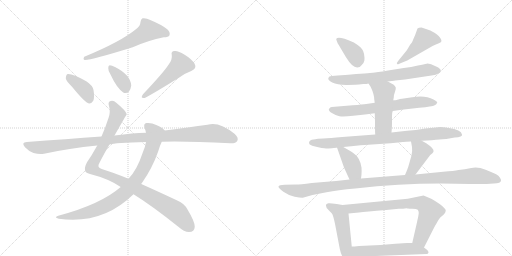
t = 0.00 s
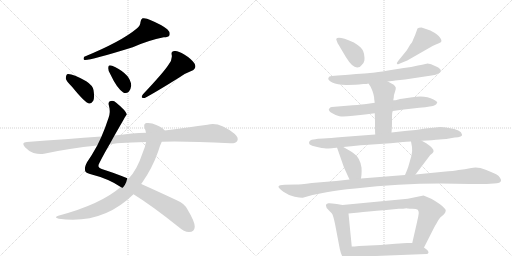
t = 2.92 s
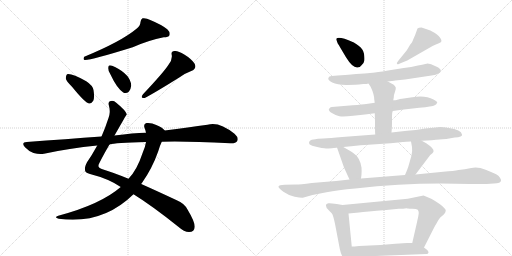
t = 5.84 s
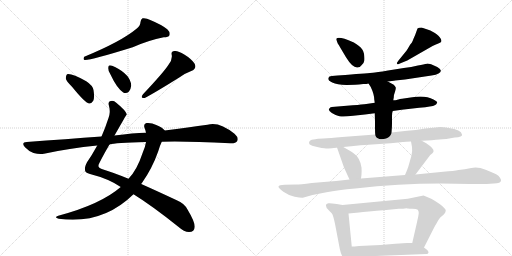
t = 8.76 s
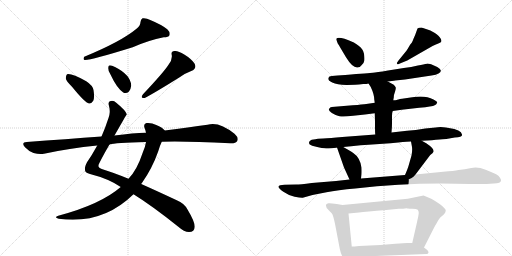
t = 11.68 s
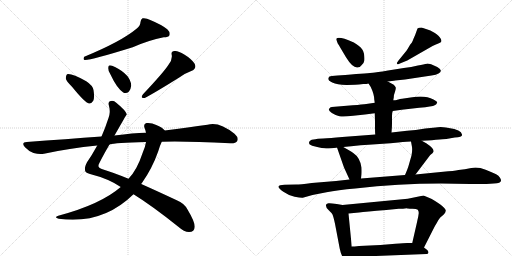
t = 14.60 s

The animated SVG that drew these frames (rendered in a browser with its animation timeline set to each time). Animation: 19 CSS @keyframes rules; one cycle of 14.60 s.

<svg version="1.1" viewBox="0 0 2048 1024" xmlns="http://www.w3.org/2000/svg">
  <g stroke="lightgray" stroke-dasharray="1,1" stroke-width="1" transform="scale(4, 4)">
    <line x1="0" y1="0" x2="256" y2="256"></line>
    <line x1="256" y1="0" x2="0" y2="256"></line>
    <line x1="128" y1="0" x2="128" y2="256"></line>
    <line x1="0" y1="128" x2="256" y2="128"></line>
    <line x1="256" y1="0" x2="512" y2="256"></line>
    <line x1="512" y1="0" x2="256" y2="256"></line>
    <line x1="384" y1="0" x2="384" y2="256"></line>
    <line x1="256" y1="128" x2="512" y2="128"></line>
  </g>
<g transform="scale(1, -1) translate(0, -850)">
   <style type="text/css">
    @keyframes keyframes0 {
      from {
       stroke: black;
       stroke-dashoffset: 608;
       stroke-width: 128;
       }
       66% {
       animation-timing-function: step-end;
       stroke: black;
       stroke-dashoffset: 0;
       stroke-width: 128;
       }
       to {
       stroke: black;
       stroke-width: 1024;
       }
       }
       #make-me-a-hanzi-animation-0 {
         animation: keyframes0 0.744792s both;
         animation-delay: 0.000000s;
         animation-timing-function: linear;
       }
    @keyframes keyframes1 {
      from {
       stroke: black;
       stroke-dashoffset: 390;
       stroke-width: 128;
       }
       56% {
       animation-timing-function: step-end;
       stroke: black;
       stroke-dashoffset: 0;
       stroke-width: 128;
       }
       to {
       stroke: black;
       stroke-width: 1024;
       }
       }
       #make-me-a-hanzi-animation-1 {
         animation: keyframes1 0.567383s both;
         animation-delay: 0.744792s;
         animation-timing-function: linear;
       }
    @keyframes keyframes2 {
      from {
       stroke: black;
       stroke-dashoffset: 359;
       stroke-width: 128;
       }
       54% {
       animation-timing-function: step-end;
       stroke: black;
       stroke-dashoffset: 0;
       stroke-width: 128;
       }
       to {
       stroke: black;
       stroke-width: 1024;
       }
       }
       #make-me-a-hanzi-animation-2 {
         animation: keyframes2 0.542155s both;
         animation-delay: 1.312174s;
         animation-timing-function: linear;
       }
    @keyframes keyframes3 {
      from {
       stroke: black;
       stroke-dashoffset: 502;
       stroke-width: 128;
       }
       62% {
       animation-timing-function: step-end;
       stroke: black;
       stroke-dashoffset: 0;
       stroke-width: 128;
       }
       to {
       stroke: black;
       stroke-width: 1024;
       }
       }
       #make-me-a-hanzi-animation-3 {
         animation: keyframes3 0.658529s both;
         animation-delay: 1.854329s;
         animation-timing-function: linear;
       }
    @keyframes keyframes4 {
      from {
       stroke: black;
       stroke-dashoffset: 1002;
       stroke-width: 128;
       }
       77% {
       animation-timing-function: step-end;
       stroke: black;
       stroke-dashoffset: 0;
       stroke-width: 128;
       }
       to {
       stroke: black;
       stroke-width: 1024;
       }
       }
       #make-me-a-hanzi-animation-4 {
         animation: keyframes4 1.065430s both;
         animation-delay: 2.512858s;
         animation-timing-function: linear;
       }
    @keyframes keyframes5 {
      from {
       stroke: black;
       stroke-dashoffset: 848;
       stroke-width: 128;
       }
       73% {
       animation-timing-function: step-end;
       stroke: black;
       stroke-dashoffset: 0;
       stroke-width: 128;
       }
       to {
       stroke: black;
       stroke-width: 1024;
       }
       }
       #make-me-a-hanzi-animation-5 {
         animation: keyframes5 0.940104s both;
         animation-delay: 3.578288s;
         animation-timing-function: linear;
       }
    @keyframes keyframes6 {
      from {
       stroke: black;
       stroke-dashoffset: 1097;
       stroke-width: 128;
       }
       78% {
       animation-timing-function: step-end;
       stroke: black;
       stroke-dashoffset: 0;
       stroke-width: 128;
       }
       to {
       stroke: black;
       stroke-width: 1024;
       }
       }
       #make-me-a-hanzi-animation-6 {
         animation: keyframes6 1.142741s both;
         animation-delay: 4.518392s;
         animation-timing-function: linear;
       }
    @keyframes keyframes7 {
      from {
       stroke: black;
       stroke-dashoffset: 380;
       stroke-width: 128;
       }
       55% {
       animation-timing-function: step-end;
       stroke: black;
       stroke-dashoffset: 0;
       stroke-width: 128;
       }
       to {
       stroke: black;
       stroke-width: 1024;
       }
       }
       #make-me-a-hanzi-animation-7 {
         animation: keyframes7 0.559245s both;
         animation-delay: 5.661133s;
         animation-timing-function: linear;
       }
    @keyframes keyframes8 {
      from {
       stroke: black;
       stroke-dashoffset: 455;
       stroke-width: 128;
       }
       60% {
       animation-timing-function: step-end;
       stroke: black;
       stroke-dashoffset: 0;
       stroke-width: 128;
       }
       to {
       stroke: black;
       stroke-width: 1024;
       }
       }
       #make-me-a-hanzi-animation-8 {
         animation: keyframes8 0.620280s both;
         animation-delay: 6.220378s;
         animation-timing-function: linear;
       }
    @keyframes keyframes9 {
      from {
       stroke: black;
       stroke-dashoffset: 687;
       stroke-width: 128;
       }
       69% {
       animation-timing-function: step-end;
       stroke: black;
       stroke-dashoffset: 0;
       stroke-width: 128;
       }
       to {
       stroke: black;
       stroke-width: 1024;
       }
       }
       #make-me-a-hanzi-animation-9 {
         animation: keyframes9 0.809082s both;
         animation-delay: 6.840658s;
         animation-timing-function: linear;
       }
    @keyframes keyframes10 {
      from {
       stroke: black;
       stroke-dashoffset: 676;
       stroke-width: 128;
       }
       69% {
       animation-timing-function: step-end;
       stroke: black;
       stroke-dashoffset: 0;
       stroke-width: 128;
       }
       to {
       stroke: black;
       stroke-width: 1024;
       }
       }
       #make-me-a-hanzi-animation-10 {
         animation: keyframes10 0.800130s both;
         animation-delay: 7.649740s;
         animation-timing-function: linear;
       }
    @keyframes keyframes11 {
      from {
       stroke: black;
       stroke-dashoffset: 491;
       stroke-width: 128;
       }
       62% {
       animation-timing-function: step-end;
       stroke: black;
       stroke-dashoffset: 0;
       stroke-width: 128;
       }
       to {
       stroke: black;
       stroke-width: 1024;
       }
       }
       #make-me-a-hanzi-animation-11 {
         animation: keyframes11 0.649577s both;
         animation-delay: 8.449870s;
         animation-timing-function: linear;
       }
    @keyframes keyframes12 {
      from {
       stroke: black;
       stroke-dashoffset: 850;
       stroke-width: 128;
       }
       73% {
       animation-timing-function: step-end;
       stroke: black;
       stroke-dashoffset: 0;
       stroke-width: 128;
       }
       to {
       stroke: black;
       stroke-width: 1024;
       }
       }
       #make-me-a-hanzi-animation-12 {
         animation: keyframes12 0.941732s both;
         animation-delay: 9.099447s;
         animation-timing-function: linear;
       }
    @keyframes keyframes13 {
      from {
       stroke: black;
       stroke-dashoffset: 398;
       stroke-width: 128;
       }
       56% {
       animation-timing-function: step-end;
       stroke: black;
       stroke-dashoffset: 0;
       stroke-width: 128;
       }
       to {
       stroke: black;
       stroke-width: 1024;
       }
       }
       #make-me-a-hanzi-animation-13 {
         animation: keyframes13 0.573893s both;
         animation-delay: 10.041178s;
         animation-timing-function: linear;
       }
    @keyframes keyframes14 {
      from {
       stroke: black;
       stroke-dashoffset: 413;
       stroke-width: 128;
       }
       57% {
       animation-timing-function: step-end;
       stroke: black;
       stroke-dashoffset: 0;
       stroke-width: 128;
       }
       to {
       stroke: black;
       stroke-width: 1024;
       }
       }
       #make-me-a-hanzi-animation-14 {
         animation: keyframes14 0.586100s both;
         animation-delay: 10.615072s;
         animation-timing-function: linear;
       }
    @keyframes keyframes15 {
      from {
       stroke: black;
       stroke-dashoffset: 1135;
       stroke-width: 128;
       }
       79% {
       animation-timing-function: step-end;
       stroke: black;
       stroke-dashoffset: 0;
       stroke-width: 128;
       }
       to {
       stroke: black;
       stroke-width: 1024;
       }
       }
       #make-me-a-hanzi-animation-15 {
         animation: keyframes15 1.173665s both;
         animation-delay: 11.201172s;
         animation-timing-function: linear;
       }
    @keyframes keyframes16 {
      from {
       stroke: black;
       stroke-dashoffset: 490;
       stroke-width: 128;
       }
       61% {
       animation-timing-function: step-end;
       stroke: black;
       stroke-dashoffset: 0;
       stroke-width: 128;
       }
       to {
       stroke: black;
       stroke-width: 1024;
       }
       }
       #make-me-a-hanzi-animation-16 {
         animation: keyframes16 0.648763s both;
         animation-delay: 12.374837s;
         animation-timing-function: linear;
       }
    @keyframes keyframes17 {
      from {
       stroke: black;
       stroke-dashoffset: 758;
       stroke-width: 128;
       }
       71% {
       animation-timing-function: step-end;
       stroke: black;
       stroke-dashoffset: 0;
       stroke-width: 128;
       }
       to {
       stroke: black;
       stroke-width: 1024;
       }
       }
       #make-me-a-hanzi-animation-17 {
         animation: keyframes17 0.866862s both;
         animation-delay: 13.023600s;
         animation-timing-function: linear;
       }
    @keyframes keyframes18 {
      from {
       stroke: black;
       stroke-dashoffset: 561;
       stroke-width: 128;
       }
       65% {
       animation-timing-function: step-end;
       stroke: black;
       stroke-dashoffset: 0;
       stroke-width: 128;
       }
       to {
       stroke: black;
       stroke-width: 1024;
       }
       }
       #make-me-a-hanzi-animation-18 {
         animation: keyframes18 0.706543s both;
         animation-delay: 13.890462s;
         animation-timing-function: linear;
       }
</style>
<path d="M 546 735 Q 485 684 337 623 Q 331 613 338 610 Q 354 606 531 661 Q 594 689 655 701 Q 674 701 678 709 Q 682 721 669 733 Q 647 751 601 770 Q 585 779 570 777 Q 563 773 562 762 Q 561 746 546 735 Z" fill="lightgray"></path> 
<path d="M 288 503 Q 340 439 356 436 Q 366 435 373 447 Q 379 460 374 490 Q 371 508 345 525 Q 285 558 268 553 Q 264 550 263 537 Q 264 527 288 503 Z" fill="lightgray"></path> 
<path d="M 442 552 Q 467 498 493 480 Q 505 474 516 484 Q 523 493 525 508 Q 522 551 460 582 Q 447 589 439 589 Q 433 589 433 578 Q 432 568 442 552 Z" fill="lightgray"></path> 
<path d="M 674 591 Q 655 561 572 473 Q 559 455 579 458 Q 621 480 717 540 Q 738 556 765 566 Q 789 576 778 596 Q 765 615 737 632 Q 712 648 698 646 Q 683 645 687 630 Q 690 611 674 591 Z" fill="lightgray"></path> 
<path d="M 534 73 Q 607 28 712 -56 Q 737 -78 756 -78 Q 778 -78 779 -57 Q 779 -36 750 12 Q 737 37 707 49 Q 628 86 565 114 L 514 135 Q 453 160 407 174 Q 386 180 398 199 Q 420 242 438 272 L 458 308 Q 506 392 507 393 Q 503 408 465 439 Q 455 449 443 446 Q 430 443 436 426 Q 443 402 434 378 Q 421 338 406 304 L 389 268 Q 367 228 348 201 Q 338 182 340 169 Q 341 159 360 154 Q 435 135 483 102 L 534 73 Z" fill="lightgray"></path> 
<path d="M 483 102 Q 402 32 233 -13 Q 214 -20 235 -25 Q 410 -49 534 73 L 565 114 Q 566 117 569 120 Q 609 177 633 245 Q 640 269 647 283 C 659 311 664 324 659 328 Q 649 341 625 350 Q 606 360 586 358 Q 573 355 578 339 Q 582 330 584 319 L 584 282 Q 581 261 570 237 Q 548 170 514 135 L 483 102 Z" fill="lightgray"></path> 
<path d="M 647 283 Q 740 286 921 277 Q 943 276 949 286 Q 956 299 938 315 Q 875 366 830 351 Q 757 341 659 328 L 584 319 Q 533 318 458 308 L 406 304 Q 265 294 107 282 Q 83 281 100 261 Q 115 245 134 238 Q 158 231 176 235 Q 276 257 389 268 L 438 272 Q 459 279 584 282 L 647 283 Z" fill="lightgray"></path> 
<path d="M 1346 696 Q 1344 694 1346 689 L 1351 676 Q 1355 672 1362 658 L 1384 621 Q 1410 579 1429 580 Q 1440 580 1447 590 Q 1456 599 1457.5 608.5 Q 1459 618 1456 635.5 Q 1453 653 1434.5 667 Q 1416 681 1413 681 Q 1356 706 1346 696 Z" fill="lightgray"></path> 
<path d="M 1641 672 Q 1628 650 1625 646 L 1594 608 Q 1586 598 1588 595 Q 1591 592 1593 593 L 1602 597 L 1629 608 L 1732 667 Q 1748 675 1755.5 677.5 Q 1763 680 1765 683 Q 1767 690 1763 695 Q 1758 705 1739.5 718 Q 1721 731 1704 734 L 1686 740 Q 1674 740 1670 736 L 1662 714 Q 1661 711 1657 702 Q 1653 693 1650.5 686 Q 1648 679 1641 672 Z" fill="lightgray"></path> 
<path d="M 1551 524 L 1576 527 L 1581 528 L 1620 532 L 1726 548 Q 1745 550 1754 556 Q 1763 562 1763 566 Q 1765 573 1749 582 Q 1717 597 1707 595.5 Q 1697 594 1671.5 588 Q 1646 582 1615 578 L 1552 568 Q 1504 560 1491.5 559 Q 1479 558 1381 550 L 1350 548 L 1327 546 Q 1315 545 1314 539 Q 1309 530 1329 520 Q 1349 510 1389 510.5 Q 1429 511 1436 512 L 1453 514 Q 1468 514 1474 516 L 1551 524 Z" fill="lightgray"></path> 
<path d="M 1571 406 L 1607 411 L 1677 419 L 1701 421 Q 1741 426 1745 433 L 1749 440 Q 1749 444 1734 452 Q 1701 470 1649 461 L 1608 455 Q 1590 452 1586.5 450.5 Q 1583 449 1573 449 L 1499 439 L 1465 434 Q 1451 432 1411 429 L 1327 422 Q 1320 421 1316 414.5 Q 1312 408 1327.5 398 Q 1343 388 1358 385 Q 1373 382 1413 387 L 1460 392 L 1499 397 L 1571 406 Z" fill="lightgray"></path> 
<path d="M 1566 320 L 1567 334 Q 1568 342 1568 366 L 1568 386 Q 1568 400 1571 406 L 1573 449 L 1575 460 Q 1575 471 1580 483 Q 1584 495 1583 500 Q 1581 505 1575 511 L 1551 524 C 1525 538 1458 541 1474 516 L 1483 502 Q 1497 472 1497 452 L 1499 439 L 1499 397 L 1500 363 L 1500 342 Q 1500 320 1501 312 C 1503 282 1564 290 1566 320 Z" fill="lightgray"></path> 
<path d="M 1687 287 L 1708 288 Q 1790 294 1791 295 L 1819 300 Q 1851 302 1848 312 Q 1845 332 1795 338 Q 1769 342 1762 342 Q 1755 342 1732 339 L 1701 336 L 1663 330 L 1628 327 L 1566 320 L 1501 312 L 1369 302 Q 1319 297 1293 296 L 1272 295 Q 1263 294 1247 291 Q 1233 286 1237 275 Q 1239 270 1256.5 265 Q 1274 260 1287 258.5 Q 1300 257 1304 256.5 Q 1308 256 1327 257.5 Q 1346 259 1348 260 L 1373 262 L 1405 265 Q 1445 270 1474 271 L 1562 277 L 1593 280 Q 1633 284 1644 284 L 1687 287 Z" fill="lightgray"></path> 
<path d="M 1348 260 L 1376 180 L 1398 132 C 1410 105 1440 106 1444 136 L 1446 152 Q 1447 164 1446 180 Q 1440 220 1413 238 Q 1408 243 1394 250 L 1373 262 C 1347 277 1341 280 1348 260 Z" fill="lightgray"></path> 
<path d="M 1662 152 L 1721 230 Q 1732 238 1734 243 Q 1738 255 1705 277 L 1687 287 C 1661 302 1639 314 1644 284 L 1648 262 Q 1650 249 1646 228 L 1634 186 Q 1632 178 1620 150 C 1608 122 1644 128 1662 152 Z" fill="lightgray"></path> 
<path d="M 1398 132 L 1344 126 L 1247 118 Q 1199 112 1185 112 L 1138 111 Q 1116 110 1114 104 Q 1113 98 1133.5 83.5 Q 1154 69 1178.5 63.5 Q 1203 58 1211 59 L 1250 70 L 1306 81 Q 1350 90 1421 96 Q 1595 116 1763 116 L 1881 114 L 1946 114 L 1975 116 Q 2004 116 2004 128 Q 2005 130 2000 139 Q 1995 148 1984.5 153 Q 1974 158 1942.5 171 Q 1911 184 1885 178 Q 1859 172 1834 170 Q 1817 166 1773 163 L 1662 152 L 1620 150 L 1444 136 L 1398 132 Z" fill="lightgray"></path> 
<path d="M 1370 30 L 1347 34 Q 1321 38 1314 37 Q 1307 36 1304 31 Q 1302 18 1316 8 Q 1326 -1 1330 -8 Q 1337 -26 1344 -66 L 1359 -145 Q 1363 -164 1371 -179 Q 1378 -194 1386 -193 Q 1394 -192 1396 -189 Q 1399 -183 1402 -178 L 1407 -136 L 1394 -4 C 1391 26 1391 26 1370 30 Z" fill="lightgray"></path> 
<path d="M 1696 -140 L 1730 -73 Q 1739 -54 1747 -42 Q 1754 -28 1761 -20 L 1775 -8 Q 1782 -1 1783 7 Q 1784 15 1760 33 Q 1735 51 1718 58 L 1694 68 L 1631 55 L 1370 30 C 1340 27 1364 -7 1394 -4 L 1436 0 Q 1461 3 1545 10 L 1595 15 Q 1613 15 1627 17 L 1629 16 Q 1630 16 1631 16 L 1639 15 L 1650 15 Q 1666 15 1671 11 Q 1675 6 1675 -2 L 1673 -16 Q 1672 -20 1668 -39 L 1649 -122 C 1642 -151 1682 -167 1696 -140 Z" fill="lightgray"></path> 
<path d="M 1402 -178 L 1706 -166 Q 1712 -166 1714 -161 Q 1714 -155 1709 -150 Q 1697 -141 1696 -140 C 1673 -122 1673 -122 1649 -122 L 1629 -122 Q 1617 -122 1582 -125 L 1522 -130 L 1436 -134 Q 1416 -136 1407 -136 C 1377 -137 1372 -179 1402 -178 Z" fill="lightgray"></path> 
      <clipPath id="make-me-a-hanzi-clip-0">
      <path d="M 546 735 Q 485 684 337 623 Q 331 613 338 610 Q 354 606 531 661 Q 594 689 655 701 Q 674 701 678 709 Q 682 721 669 733 Q 647 751 601 770 Q 585 779 570 777 Q 563 773 562 762 Q 561 746 546 735 Z" fill="lightgray"></path>
      </clipPath>
      <path clip-path="url(#make-me-a-hanzi-clip-0)" d="M 667 715 L 595 728 L 487 668 L 340 617 " fill="none" id="make-me-a-hanzi-animation-0" stroke-dasharray="480 960" stroke-linecap="round"></path>

      <clipPath id="make-me-a-hanzi-clip-1">
      <path d="M 288 503 Q 340 439 356 436 Q 366 435 373 447 Q 379 460 374 490 Q 371 508 345 525 Q 285 558 268 553 Q 264 550 263 537 Q 264 527 288 503 Z" fill="lightgray"></path>
      </clipPath>
      <path clip-path="url(#make-me-a-hanzi-clip-1)" d="M 272 547 L 344 485 L 358 449 " fill="none" id="make-me-a-hanzi-animation-1" stroke-dasharray="262 524" stroke-linecap="round"></path>

      <clipPath id="make-me-a-hanzi-clip-2">
      <path d="M 442 552 Q 467 498 493 480 Q 505 474 516 484 Q 523 493 525 508 Q 522 551 460 582 Q 447 589 439 589 Q 433 589 433 578 Q 432 568 442 552 Z" fill="lightgray"></path>
      </clipPath>
      <path clip-path="url(#make-me-a-hanzi-clip-2)" d="M 442 580 L 486 529 L 502 497 " fill="none" id="make-me-a-hanzi-animation-2" stroke-dasharray="231 462" stroke-linecap="round"></path>

      <clipPath id="make-me-a-hanzi-clip-3">
      <path d="M 674 591 Q 655 561 572 473 Q 559 455 579 458 Q 621 480 717 540 Q 738 556 765 566 Q 789 576 778 596 Q 765 615 737 632 Q 712 648 698 646 Q 683 645 687 630 Q 690 611 674 591 Z" fill="lightgray"></path>
      </clipPath>
      <path clip-path="url(#make-me-a-hanzi-clip-3)" d="M 697 635 L 716 612 L 722 592 L 678 548 L 574 465 " fill="none" id="make-me-a-hanzi-animation-3" stroke-dasharray="374 748" stroke-linecap="round"></path>

      <clipPath id="make-me-a-hanzi-clip-4">
      <path d="M 534 73 Q 607 28 712 -56 Q 737 -78 756 -78 Q 778 -78 779 -57 Q 779 -36 750 12 Q 737 37 707 49 Q 628 86 565 114 L 514 135 Q 453 160 407 174 Q 386 180 398 199 Q 420 242 438 272 L 458 308 Q 506 392 507 393 Q 503 408 465 439 Q 455 449 443 446 Q 430 443 436 426 Q 443 402 434 378 Q 421 338 406 304 L 389 268 Q 367 228 348 201 Q 338 182 340 169 Q 341 159 360 154 Q 435 135 483 102 L 534 73 Z" fill="lightgray"></path>
      </clipPath>
      <path clip-path="url(#make-me-a-hanzi-clip-4)" d="M 446 434 L 461 417 L 468 386 L 368 180 L 390 164 L 458 139 L 561 88 L 696 9 L 759 -58 " fill="none" id="make-me-a-hanzi-animation-4" stroke-dasharray="874 1748" stroke-linecap="round"></path>

      <clipPath id="make-me-a-hanzi-clip-5">
      <path d="M 483 102 Q 402 32 233 -13 Q 214 -20 235 -25 Q 410 -49 534 73 L 565 114 Q 566 117 569 120 Q 609 177 633 245 Q 640 269 647 283 C 659 311 664 324 659 328 Q 649 341 625 350 Q 606 360 586 358 Q 573 355 578 339 Q 582 330 584 319 L 584 282 Q 581 261 570 237 Q 548 170 514 135 L 483 102 Z" fill="lightgray"></path>
      </clipPath>
      <path clip-path="url(#make-me-a-hanzi-clip-5)" d="M 588 346 L 602 337 L 619 313 L 609 261 L 568 165 L 516 95 L 473 57 L 396 15 L 325 -7 L 244 -17 " fill="none" id="make-me-a-hanzi-animation-5" stroke-dasharray="720 1440" stroke-linecap="round"></path>

      <clipPath id="make-me-a-hanzi-clip-6">
      <path d="M 647 283 Q 740 286 921 277 Q 943 276 949 286 Q 956 299 938 315 Q 875 366 830 351 Q 757 341 659 328 L 584 319 Q 533 318 458 308 L 406 304 Q 265 294 107 282 Q 83 281 100 261 Q 115 245 134 238 Q 158 231 176 235 Q 276 257 389 268 L 438 272 Q 459 279 584 282 L 647 283 Z" fill="lightgray"></path>
      </clipPath>
      <path clip-path="url(#make-me-a-hanzi-clip-6)" d="M 103 272 L 158 259 L 487 296 L 844 317 L 885 312 L 936 294 " fill="none" id="make-me-a-hanzi-animation-6" stroke-dasharray="969 1938" stroke-linecap="round"></path>

      <clipPath id="make-me-a-hanzi-clip-7">
      <path d="M 1346 696 Q 1344 694 1346 689 L 1351 676 Q 1355 672 1362 658 L 1384 621 Q 1410 579 1429 580 Q 1440 580 1447 590 Q 1456 599 1457.5 608.5 Q 1459 618 1456 635.5 Q 1453 653 1434.5 667 Q 1416 681 1413 681 Q 1356 706 1346 696 Z" fill="lightgray"></path>
      </clipPath>
      <path clip-path="url(#make-me-a-hanzi-clip-7)" d="M 1351 693 L 1416 636 L 1429 601 " fill="none" id="make-me-a-hanzi-animation-7" stroke-dasharray="252 504" stroke-linecap="round"></path>

      <clipPath id="make-me-a-hanzi-clip-8">
      <path d="M 1641 672 Q 1628 650 1625 646 L 1594 608 Q 1586 598 1588 595 Q 1591 592 1593 593 L 1602 597 L 1629 608 L 1732 667 Q 1748 675 1755.5 677.5 Q 1763 680 1765 683 Q 1767 690 1763 695 Q 1758 705 1739.5 718 Q 1721 731 1704 734 L 1686 740 Q 1674 740 1670 736 L 1662 714 Q 1661 711 1657 702 Q 1653 693 1650.5 686 Q 1648 679 1641 672 Z" fill="lightgray"></path>
      </clipPath>
      <path clip-path="url(#make-me-a-hanzi-clip-8)" d="M 1756 688 L 1696 693 L 1640 634 L 1593 601 " fill="none" id="make-me-a-hanzi-animation-8" stroke-dasharray="327 654" stroke-linecap="round"></path>

      <clipPath id="make-me-a-hanzi-clip-9">
      <path d="M 1551 524 L 1576 527 L 1581 528 L 1620 532 L 1726 548 Q 1745 550 1754 556 Q 1763 562 1763 566 Q 1765 573 1749 582 Q 1717 597 1707 595.5 Q 1697 594 1671.5 588 Q 1646 582 1615 578 L 1552 568 Q 1504 560 1491.5 559 Q 1479 558 1381 550 L 1350 548 L 1327 546 Q 1315 545 1314 539 Q 1309 530 1329 520 Q 1349 510 1389 510.5 Q 1429 511 1436 512 L 1453 514 Q 1468 514 1474 516 L 1551 524 Z" fill="lightgray"></path>
      </clipPath>
      <path clip-path="url(#make-me-a-hanzi-clip-9)" d="M 1324 536 L 1400 530 L 1495 538 L 1707 570 L 1752 567 " fill="none" id="make-me-a-hanzi-animation-9" stroke-dasharray="559 1118" stroke-linecap="round"></path>

      <clipPath id="make-me-a-hanzi-clip-10">
      <path d="M 1571 406 L 1607 411 L 1677 419 L 1701 421 Q 1741 426 1745 433 L 1749 440 Q 1749 444 1734 452 Q 1701 470 1649 461 L 1608 455 Q 1590 452 1586.5 450.5 Q 1583 449 1573 449 L 1499 439 L 1465 434 Q 1451 432 1411 429 L 1327 422 Q 1320 421 1316 414.5 Q 1312 408 1327.5 398 Q 1343 388 1358 385 Q 1373 382 1413 387 L 1460 392 L 1499 397 L 1571 406 Z" fill="lightgray"></path>
      </clipPath>
      <path clip-path="url(#make-me-a-hanzi-clip-10)" d="M 1326 412 L 1358 405 L 1402 406 L 1660 441 L 1743 439 " fill="none" id="make-me-a-hanzi-animation-10" stroke-dasharray="548 1096" stroke-linecap="round"></path>

      <clipPath id="make-me-a-hanzi-clip-11">
      <path d="M 1566 320 L 1567 334 Q 1568 342 1568 366 L 1568 386 Q 1568 400 1571 406 L 1573 449 L 1575 460 Q 1575 471 1580 483 Q 1584 495 1583 500 Q 1581 505 1575 511 L 1551 524 C 1525 538 1458 541 1474 516 L 1483 502 Q 1497 472 1497 452 L 1499 439 L 1499 397 L 1500 363 L 1500 342 Q 1500 320 1501 312 C 1503 282 1564 290 1566 320 Z" fill="lightgray"></path>
      </clipPath>
      <path clip-path="url(#make-me-a-hanzi-clip-11)" d="M 1482 516 L 1532 483 L 1536 470 L 1534 350 L 1507 318 " fill="none" id="make-me-a-hanzi-animation-11" stroke-dasharray="363 726" stroke-linecap="round"></path>

      <clipPath id="make-me-a-hanzi-clip-12">
      <path d="M 1687 287 L 1708 288 Q 1790 294 1791 295 L 1819 300 Q 1851 302 1848 312 Q 1845 332 1795 338 Q 1769 342 1762 342 Q 1755 342 1732 339 L 1701 336 L 1663 330 L 1628 327 L 1566 320 L 1501 312 L 1369 302 Q 1319 297 1293 296 L 1272 295 Q 1263 294 1247 291 Q 1233 286 1237 275 Q 1239 270 1256.5 265 Q 1274 260 1287 258.5 Q 1300 257 1304 256.5 Q 1308 256 1327 257.5 Q 1346 259 1348 260 L 1373 262 L 1405 265 Q 1445 270 1474 271 L 1562 277 L 1593 280 Q 1633 284 1644 284 L 1687 287 Z" fill="lightgray"></path>
      </clipPath>
      <path clip-path="url(#make-me-a-hanzi-clip-12)" d="M 1246 279 L 1318 276 L 1758 317 L 1838 313 " fill="none" id="make-me-a-hanzi-animation-12" stroke-dasharray="722 1444" stroke-linecap="round"></path>

      <clipPath id="make-me-a-hanzi-clip-13">
      <path d="M 1348 260 L 1376 180 L 1398 132 C 1410 105 1440 106 1444 136 L 1446 152 Q 1447 164 1446 180 Q 1440 220 1413 238 Q 1408 243 1394 250 L 1373 262 C 1347 277 1341 280 1348 260 Z" fill="lightgray"></path>
      </clipPath>
      <path clip-path="url(#make-me-a-hanzi-clip-13)" d="M 1355 255 L 1398 210 L 1416 163 L 1436 141 " fill="none" id="make-me-a-hanzi-animation-13" stroke-dasharray="270 540" stroke-linecap="round"></path>

      <clipPath id="make-me-a-hanzi-clip-14">
      <path d="M 1662 152 L 1721 230 Q 1732 238 1734 243 Q 1738 255 1705 277 L 1687 287 C 1661 302 1639 314 1644 284 L 1648 262 Q 1650 249 1646 228 L 1634 186 Q 1632 178 1620 150 C 1608 122 1644 128 1662 152 Z" fill="lightgray"></path>
      </clipPath>
      <path clip-path="url(#make-me-a-hanzi-clip-14)" d="M 1652 280 L 1685 245 L 1651 172 L 1627 157 " fill="none" id="make-me-a-hanzi-animation-14" stroke-dasharray="285 570" stroke-linecap="round"></path>

      <clipPath id="make-me-a-hanzi-clip-15">
      <path d="M 1398 132 L 1344 126 L 1247 118 Q 1199 112 1185 112 L 1138 111 Q 1116 110 1114 104 Q 1113 98 1133.5 83.5 Q 1154 69 1178.5 63.5 Q 1203 58 1211 59 L 1250 70 L 1306 81 Q 1350 90 1421 96 Q 1595 116 1763 116 L 1881 114 L 1946 114 L 1975 116 Q 2004 116 2004 128 Q 2005 130 2000 139 Q 1995 148 1984.5 153 Q 1974 158 1942.5 171 Q 1911 184 1885 178 Q 1859 172 1834 170 Q 1817 166 1773 163 L 1662 152 L 1620 150 L 1444 136 L 1398 132 Z" fill="lightgray"></path>
      </clipPath>
      <path clip-path="url(#make-me-a-hanzi-clip-15)" d="M 1120 102 L 1158 91 L 1208 86 L 1339 107 L 1497 123 L 1896 147 L 1992 130 " fill="none" id="make-me-a-hanzi-animation-15" stroke-dasharray="1007 2014" stroke-linecap="round"></path>

      <clipPath id="make-me-a-hanzi-clip-16">
      <path d="M 1370 30 L 1347 34 Q 1321 38 1314 37 Q 1307 36 1304 31 Q 1302 18 1316 8 Q 1326 -1 1330 -8 Q 1337 -26 1344 -66 L 1359 -145 Q 1363 -164 1371 -179 Q 1378 -194 1386 -193 Q 1394 -192 1396 -189 Q 1399 -183 1402 -178 L 1407 -136 L 1394 -4 C 1391 26 1391 26 1370 30 Z" fill="lightgray"></path>
      </clipPath>
      <path clip-path="url(#make-me-a-hanzi-clip-16)" d="M 1314 26 L 1354 5 L 1364 -17 L 1387 -180 " fill="none" id="make-me-a-hanzi-animation-16" stroke-dasharray="362 724" stroke-linecap="round"></path>

      <clipPath id="make-me-a-hanzi-clip-17">
      <path d="M 1696 -140 L 1730 -73 Q 1739 -54 1747 -42 Q 1754 -28 1761 -20 L 1775 -8 Q 1782 -1 1783 7 Q 1784 15 1760 33 Q 1735 51 1718 58 L 1694 68 L 1631 55 L 1370 30 C 1340 27 1364 -7 1394 -4 L 1436 0 Q 1461 3 1545 10 L 1595 15 Q 1613 15 1627 17 L 1629 16 Q 1630 16 1631 16 L 1639 15 L 1650 15 Q 1666 15 1671 11 Q 1675 6 1675 -2 L 1673 -16 Q 1672 -20 1668 -39 L 1649 -122 C 1642 -151 1682 -167 1696 -140 Z" fill="lightgray"></path>
      </clipPath>
      <path clip-path="url(#make-me-a-hanzi-clip-17)" d="M 1378 27 L 1403 15 L 1594 34 L 1691 35 L 1721 2 L 1682 -104 L 1693 -130 " fill="none" id="make-me-a-hanzi-animation-17" stroke-dasharray="630 1260" stroke-linecap="round"></path>

      <clipPath id="make-me-a-hanzi-clip-18">
      <path d="M 1402 -178 L 1706 -166 Q 1712 -166 1714 -161 Q 1714 -155 1709 -150 Q 1697 -141 1696 -140 C 1673 -122 1673 -122 1649 -122 L 1629 -122 Q 1617 -122 1582 -125 L 1522 -130 L 1436 -134 Q 1416 -136 1407 -136 C 1377 -137 1372 -179 1402 -178 Z" fill="lightgray"></path>
      </clipPath>
      <path clip-path="url(#make-me-a-hanzi-clip-18)" d="M 1409 -172 L 1426 -156 L 1612 -146 L 1660 -147 L 1706 -158 " fill="none" id="make-me-a-hanzi-animation-18" stroke-dasharray="433 866" stroke-linecap="round"></path>

</g>
</svg>
